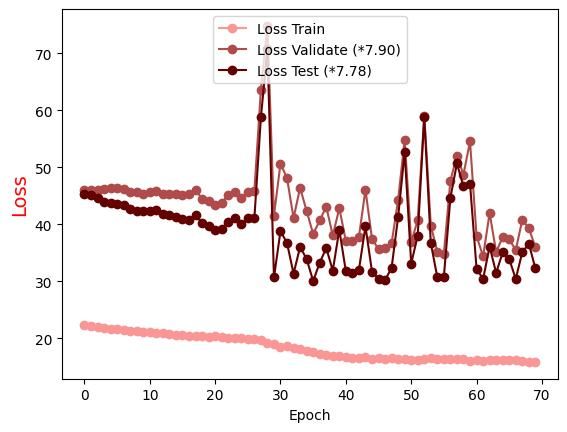

Values plotted in this chart, from the file beside it:
Epoch, Loss Train, Loss Validate (*7.90), Loss Test (*7.78)
0.0, 22.37, 45.99, 45.25
1.0, 22.17, 45.95, 45.15
2.0, 21.99, 45.99, 44.64
3.0, 21.86, 46.17, 43.92
4.0, 21.64, 46.3, 43.68
5.0, 21.54, 46.33, 43.55
6.0, 21.42, 46.14, 43.33
7.0, 21.33, 45.68, 42.67
8.0, 21.22, 45.64, 42.38
9.0, 21.1, 45.34, 42.24
10.0, 21.08, 45.66, 42.37
11.0, 20.91, 45.87, 42.39
12.0, 20.82, 45.31, 41.82
13.0, 20.69, 45.35, 41.53
14.0, 20.62, 45.35, 41.24
15.0, 20.58, 45.03, 40.89
16.0, 20.4, 45.3, 40.75
17.0, 20.37, 46, 41.53
18.0, 20.41, 44.45, 40.21
19.0, 20.25, 44.03, 39.6
20.0, 20.37, 43.29, 38.99
21.0, 20.14, 43.78, 39.19
22.0, 20, 45.09, 40.4
23.0, 20.02, 45.7, 41.03
24.0, 19.94, 44.64, 39.97
25.0, 19.94, 45.61, 41.02
26.0, 19.82, 45.74, 40.99
27.0, 19.6, 63.58, 58.72
28.0, 19.18, 74.77, 70.78
29.0, 18.9, 41.51, 30.64
30.0, 18.49, 50.63, 38.79
31.0, 18.55, 48.06, 36.68
32.0, 18.29, 41.07, 31.32
33.0, 18.03, 46.4, 36.01
34.0, 17.7, 42.28, 33.89
35.0, 17.53, 38.29, 30.03
36.0, 17.14, 40.64, 33.22
37.0, 17.05, 43.07, 35.83
38.0, 16.81, 38.01, 31.85
39.0, 16.83, 42.79, 39.01
40.0, 16.72, 37.09, 31.75
41.0, 16.58, 37.06, 31.35
42.0, 16.51, 37.75, 31.97
43.0, 16.64, 46.02, 39.6
44.0, 16.43, 37.46, 31.69
45.0, 16.56, 35.57, 30.4
46.0, 16.38, 35.75, 30.19
47.0, 16.49, 36.65, 32.33
48.0, 16.33, 44.25, 41.25
49.0, 16.33, 54.83, 52.63
50.0, 16.21, 36.87, 33.09
51.0, 16.22, 40.7, 37.98
52.0, 16.38, 59.05, 58.84
53.0, 16.55, 39.75, 36.69
54.0, 16.33, 35.2, 30.67
55.0, 16.36, 34.77, 30.76
56.0, 16.4, 47.65, 44.65
57.0, 16.4, 51.96, 50.65
58.0, 16.32, 48.7, 46.63
59.0, 16, 54.51, 47.12
... 10 more rows
